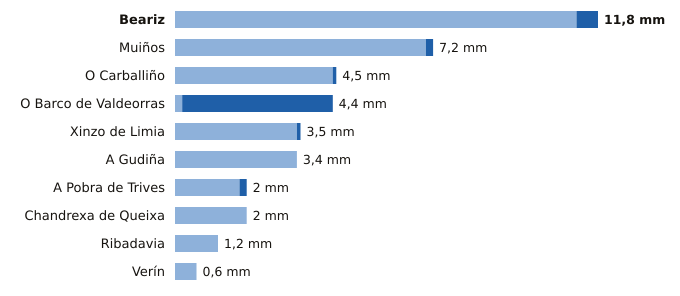

The table this chart was drawn from, first rows:
estacion, provincia, indicativo, mm_6_dias_anteriores, mm_hoy, mm_7_dias, horas_de_hoy
Beariz, Ourense, 1696O, 11.2, 0.6, 11.8, 15
Muiños, Ourense, 1738U, 7.0, 0.2, 7.2, 16
O Carballiño, Ourense, 1700X, 4.4, 0.1, 4.5, 17
O Barco de Valdeorras, Ourense, 1583X, 0.2, 4.2, 4.4, 16
Xinzo de Limia, Ourense, 1735X, 3.4, 0.1, 3.5, 17
A Gudiña, Ourense, 2969U, 3.4, 0.0, 3.4, 15
A Pobra de Trives, Ourense, 1631E, 1.8, 0.2, 2.0, 17
Chandrexa de Queixa, Ourense, 1639X, 2.0, 0.0, 2.0, 16
Ribadavia, Ourense, 1701X, 1.2, 0.0, 1.2, 16
Verín, Ourense, 2978X, 0.6, 0.0, 0.6, 15
